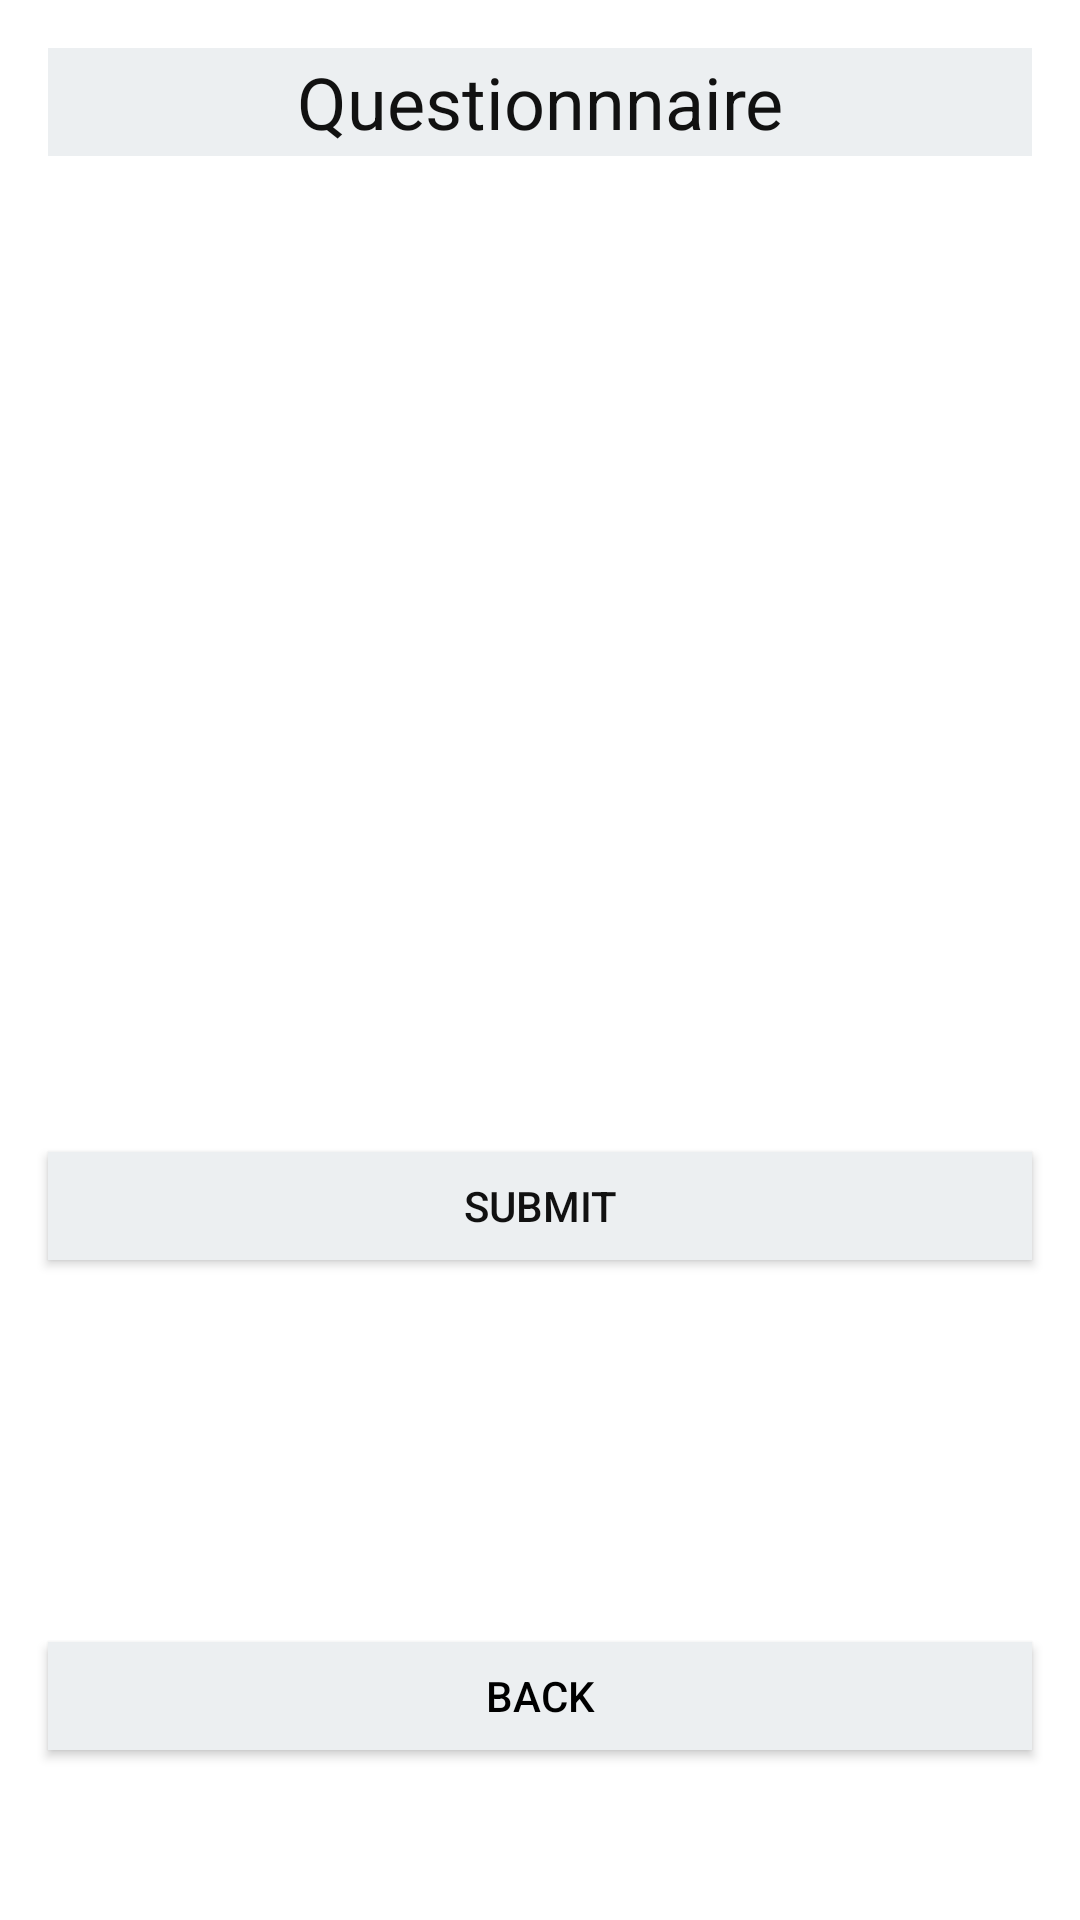

This screen was rendered from an Android layout file. Write that file and the resources it references.
<!-- AndroidManifest.xml: application theme AppTheme -->
<!-- res/layout/activity_questionnaire.xml -->
<?xml version="1.0" encoding="utf-8"?>
<android.support.constraint.ConstraintLayout xmlns:android="http://schemas.android.com/apk/res/android"
    xmlns:app="http://schemas.android.com/apk/res-auto"
    xmlns:tools="http://schemas.android.com/tools"
    android:layout_width="match_parent"
    android:layout_height="match_parent"
    android:background="@drawable/background_rectangle"
    tools:context="licence.meme.worrynot.gui.screen.home.QuestionnaireActivity">
<TextView
    android:layout_width="0dp"
    android:layout_height="36dp"
    android:background="@color/colorAccent"
    android:text="Questionnnaire"
    android:textColor="#111111"
    android:textSize="24sp"
    android:gravity="center_vertical"
    android:textAlignment="center"
    app:layout_constraintTop_toTopOf="parent"
    android:layout_marginTop="16dp"
    android:layout_marginLeft="16dp"
    app:layout_constraintLeft_toLeftOf="parent"
    android:layout_marginRight="16dp"
    app:layout_constraintRight_toRightOf="parent"
    android:id="@+id/title_questionnaire_activity_tv" />

    <Button
        android:layout_width="0dp"
        android:layout_height="36dp"
        android:id="@+id/submit_questionnaire_activity_btn"
        android:background="@drawable/button_scheme"
        android:text="SUBMIT"
        android:textColor="#111111"
        android:layout_marginTop="16dp"
        app:layout_constraintTop_toBottomOf="@+id/questions_activity_questionnaire_lv"
        android:layout_marginLeft="16dp"
        app:layout_constraintLeft_toLeftOf="parent"
        android:layout_marginRight="16dp"
        app:layout_constraintRight_toRightOf="parent" />
    <Button
        android:layout_width="0dp"
        android:layout_height="36dp"
        android:id="@+id/back_questionnaire_activity_btn"
        android:background="@drawable/button_scheme"
        android:text="BACK"
        android:textColor="#000000"
        android:layout_marginLeft="16dp"
        app:layout_constraintLeft_toLeftOf="parent"
        android:layout_marginRight="16dp"
        app:layout_constraintRight_toRightOf="parent"
        app:layout_constraintBottom_toBottomOf="parent"
        android:layout_marginBottom="16dp"
        android:layout_marginTop="16dp"
        app:layout_constraintTop_toBottomOf="@+id/submit_questionnaire_activity_btn"
        app:layout_constraintVertical_bias="0.733" />
    <ListView
        android:layout_width="0dp"
        android:layout_height="300dp"
        android:layout_marginLeft="16dp"
        android:layout_marginRight="16dp"
        android:layout_marginTop="16dp"
        app:layout_constraintLeft_toLeftOf="parent"
        app:layout_constraintRight_toRightOf="parent"
        app:layout_constraintTop_toBottomOf="@+id/title_questionnaire_activity_tv"
        android:id="@+id/questions_activity_questionnaire_lv"></ListView>
</android.support.constraint.ConstraintLayout>
<!-- resources referenced by this layout -->
<resources>
  <color name="colorAccent">#eceff1</color>
  <!-- drawable background_rectangle (drawable) -->
  <?xml version="1.0" encoding="utf-8"?>
  <shape xmlns:android="http://schemas.android.com/apk/res/android"
      >
      
          
          
      
          
          
          
      <solid android:color="@color/colorSecondaryLight"/>
  </shape>
  <!-- drawable button_scheme (drawable) -->
  <?xml version="1.0" encoding="utf-8"?>
  <selector xmlns:android="http://schemas.android.com/apk/res/android"
     >
      <item android:drawable="@color/colorAccent"
          android:state_pressed="true" />
      <item android:drawable="@color/colorSecondary"
          android:state_focused="true" />
      <item android:drawable="@color/colorAccent" />
  </selector>
  <style name="AppTheme" parent="Theme.AppCompat.Light.NoActionBar">
          
          <item name="colorPrimary">@color/colorPrimary</item>
          <item name="colorPrimaryDark">@color/colorPrimaryDark</item>
          <item name="colorAccent">@color/colorAccent</item>
      </style>
  <color name="colorSecondaryLight">#ffffff</color>
  <color name="colorSecondary">#e0e0e0</color>
  <color name="colorPrimary">#2196f3</color>
  <color name="colorPrimaryDark">#0069c0</color>
</resources>
